The GitHub repository sunyongke/woodRecognition contains a labelled image folder "images" with 21 categories: Cassia siamea, Cinnamomum camphora, Dalbergia bariensis, Dalbergia cochinchinensis, Dalbergia fusca, Dalbergia latifolia, Dalbergia odorifera, Dalbergia oliveri, Diospyros ebenum, Excentrodendron hsienmu, Intsia spp, Mesua ferrea, Pterocarpus erinaceus, Pterocarpus indicus, Pterocarpus macrocarpus, Pterocarpus santalinus, Taiwania flousiana, Tectona grandis, Terminalia myriocarpa, Terminalia tomentosa, Xylia dolabriformis. Examples follow, each with its label.

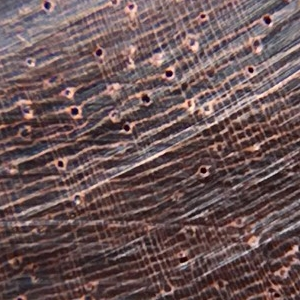
Label: Dalbergia bariensis

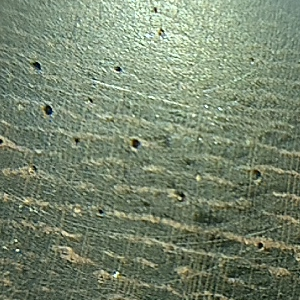
Label: Dalbergia fusca

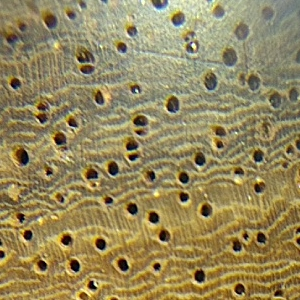
Label: Pterocarpus erinaceus

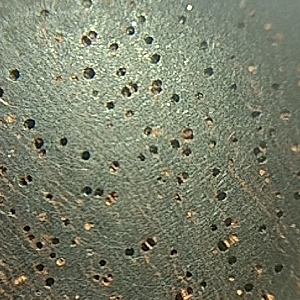
Label: Pterocarpus santalinus

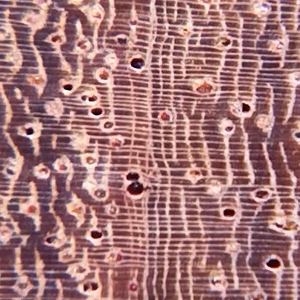
Label: Dalbergia oliveri

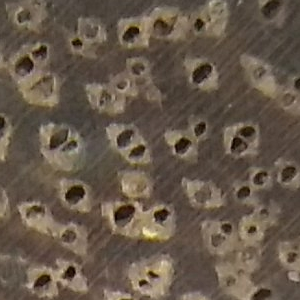
Label: Intsia spp
